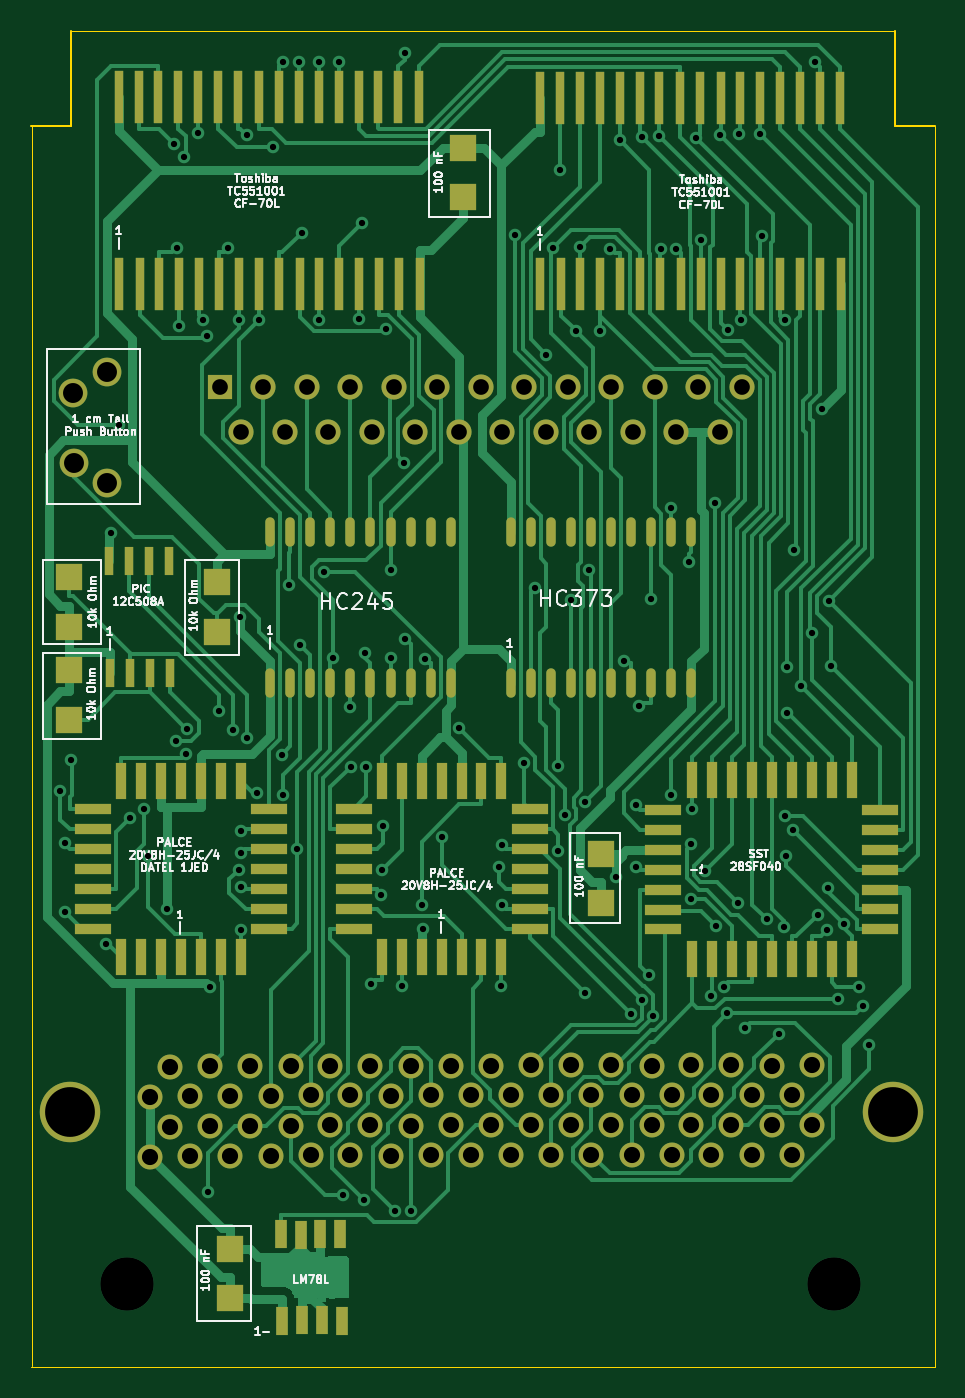
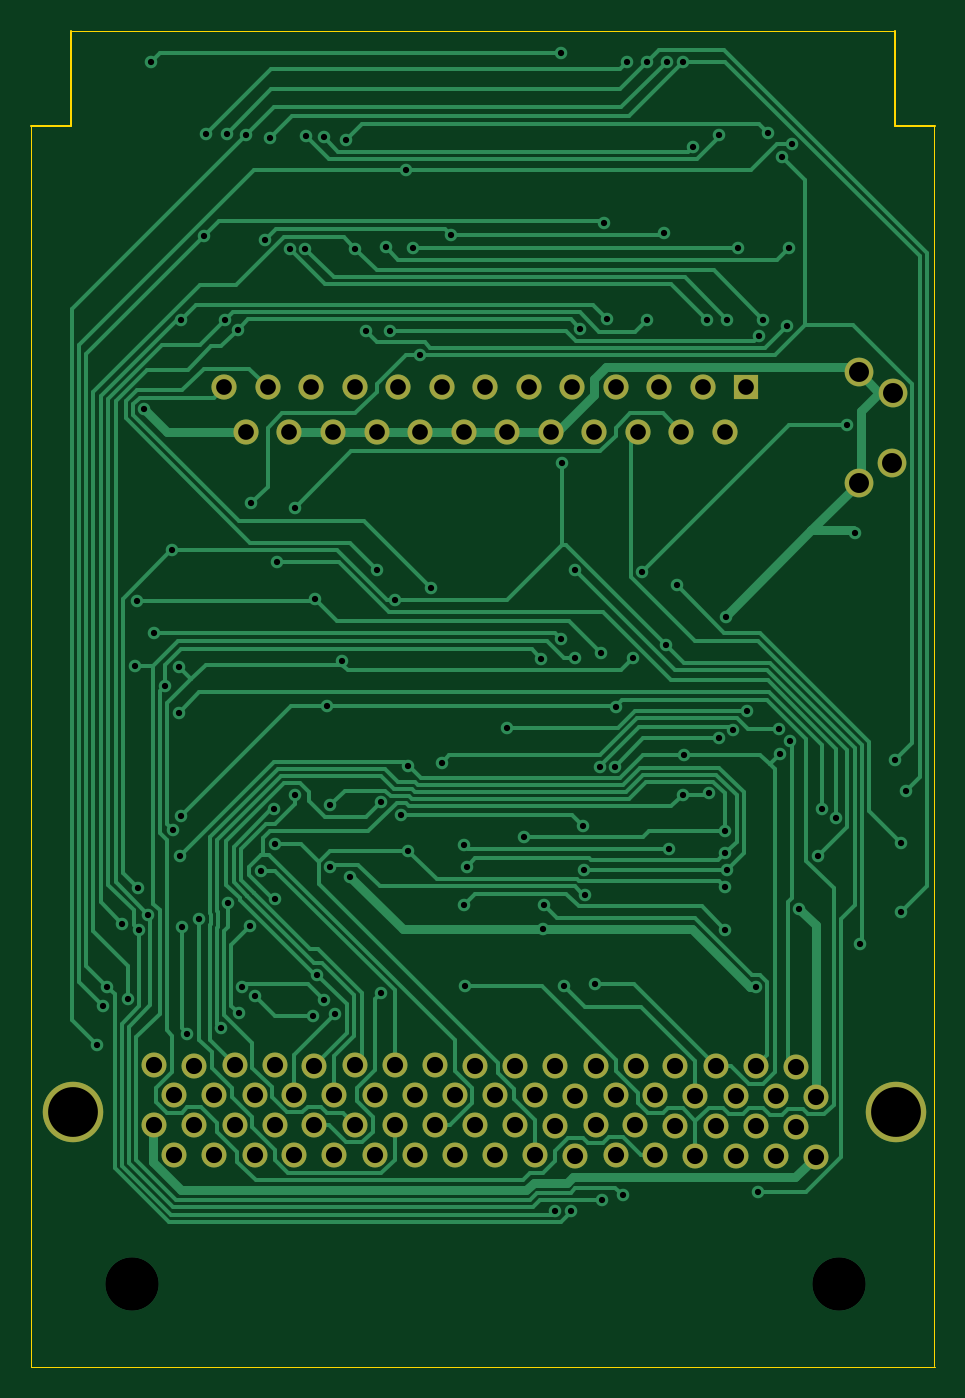
Circuit board: 9 layer files. Board 57.5 x 85.0 mm.
- bottom_copper: REF1326_Optimized-B_Cu.gbr (47574 bytes)
- bottom_mask: REF1326_Optimized-B_Mask.gbr (3324 bytes)
- bottom_silk: REF1326_Optimized-B_Silkscreen.gbr (480 bytes)
- outline: REF1326_Optimized-Edge_Cuts.gbr (1017 bytes)
- top_copper: REF1326_Optimized-F_Cu.gbr (85104 bytes)
- top_mask: REF1326_Optimized-F_Mask.gbr (9776 bytes)
- top_silk: REF1326_Optimized-F_Silkscreen.gbr (55166 bytes)
- drill: REF1326_Optimized-NPTH.drl (289 bytes)
- drill: REF1326_Optimized-PTH.drl (5413 bytes)

=== bottom_copper: REF1326_Optimized-B_Cu.gbr (47574 bytes, source omitted) ===
=== bottom_mask: REF1326_Optimized-B_Mask.gbr ===
%TF.GenerationSoftware,KiCad,Pcbnew,(6.0.2)*%
%TF.CreationDate,2022-05-20T20:38:17-05:00*%
%TF.ProjectId,REF1326_Optimized,52454631-3332-4365-9f4f-7074696d697a,rev?*%
%TF.SameCoordinates,Original*%
%TF.FileFunction,Soldermask,Bot*%
%TF.FilePolarity,Negative*%
%FSLAX46Y46*%
G04 Gerber Fmt 4.6, Leading zero omitted, Abs format (unit mm)*
G04 Created by KiCad (PCBNEW (6.0.2)) date 2022-05-20 20:38:17*
%MOMM*%
%LPD*%
G01*
G04 APERTURE LIST*
%ADD10R,1.600000X1.600000*%
%ADD11C,1.600000*%
%ADD12C,1.830000*%
%ADD13C,1.590000*%
%ADD14C,3.850000*%
G04 APERTURE END LIST*
D10*
%TO.C,Z2*%
X127696000Y-75323000D03*
D11*
X130466000Y-75323000D03*
X133236000Y-75323000D03*
X136006000Y-75323000D03*
X138776000Y-75323000D03*
X141546000Y-75323000D03*
X144316000Y-75323000D03*
X147086000Y-75323000D03*
X149856000Y-75323000D03*
X152626000Y-75323000D03*
X155396000Y-75323000D03*
X158166000Y-75323000D03*
X160936000Y-75323000D03*
X129081000Y-78163000D03*
X131851000Y-78163000D03*
X134621000Y-78163000D03*
X137391000Y-78163000D03*
X140161000Y-78163000D03*
X142931000Y-78163000D03*
X145701000Y-78163000D03*
X148471000Y-78163000D03*
X151241000Y-78163000D03*
X154011000Y-78163000D03*
X156781000Y-78163000D03*
X159551000Y-78163000D03*
%TD*%
D12*
%TO.C,Z1*%
X120549000Y-81397000D03*
X118406000Y-80124000D03*
X118366000Y-75673000D03*
X120549000Y-74367000D03*
%TD*%
D13*
%TO.C,Z3*%
X124555000Y-118591000D03*
X127091000Y-118550000D03*
X129634300Y-118550000D03*
X132213000Y-118549000D03*
X134751000Y-118510300D03*
X137291000Y-118510300D03*
X139873700Y-118550000D03*
X142410000Y-118511000D03*
X144953000Y-118512000D03*
X147530000Y-118507000D03*
X150070000Y-118470000D03*
X152614000Y-118471000D03*
X155193100Y-118508000D03*
X157732000Y-118470000D03*
X160272000Y-118469000D03*
X162851000Y-118511000D03*
X165392800Y-118470600D03*
X164122800Y-120375600D03*
X161582000Y-120415000D03*
X159003100Y-120375600D03*
X156463100Y-120375600D03*
X153921000Y-120416000D03*
X151341000Y-120375000D03*
X148805000Y-120376000D03*
X146263400Y-120415300D03*
X143683700Y-120415300D03*
X141143700Y-120411000D03*
X138603000Y-120454000D03*
X136021000Y-120415000D03*
X133484000Y-120414000D03*
X130943000Y-120452000D03*
X128362000Y-120455000D03*
X125821000Y-120454000D03*
X123284300Y-120494600D03*
X124554300Y-122399600D03*
X127094300Y-122360000D03*
X129633000Y-122360000D03*
X132215000Y-122361000D03*
X134754000Y-122317000D03*
X137294000Y-122320300D03*
X139873700Y-122360000D03*
X142412000Y-122320000D03*
X144954000Y-122318000D03*
X147530000Y-122318000D03*
X150073400Y-122280600D03*
X152613000Y-122278000D03*
X155194000Y-122318000D03*
X157730000Y-122281000D03*
X160271000Y-122281000D03*
X162852000Y-122317000D03*
X165392800Y-122280600D03*
X164122800Y-124185600D03*
X161580000Y-124226000D03*
X159002000Y-124183000D03*
X156463100Y-124185600D03*
X153924000Y-124224000D03*
X151342000Y-124185000D03*
X148803400Y-124185600D03*
X146264000Y-124223000D03*
X143683000Y-124222000D03*
X141144000Y-124224000D03*
X138605000Y-124265000D03*
X136022000Y-124224000D03*
X133483000Y-124224000D03*
X130944000Y-124265000D03*
X128361000Y-124264000D03*
X125824000Y-124263000D03*
X123283000Y-124304600D03*
D14*
X118197000Y-121483000D03*
X170552000Y-121485000D03*
%TD*%
M02*

=== bottom_silk: REF1326_Optimized-B_Silkscreen.gbr ===
%TF.GenerationSoftware,KiCad,Pcbnew,(6.0.2)*%
%TF.CreationDate,2022-05-20T20:38:17-05:00*%
%TF.ProjectId,REF1326_Optimized,52454631-3332-4365-9f4f-7074696d697a,rev?*%
%TF.SameCoordinates,Original*%
%TF.FileFunction,Legend,Bot*%
%TF.FilePolarity,Positive*%
%FSLAX46Y46*%
G04 Gerber Fmt 4.6, Leading zero omitted, Abs format (unit mm)*
G04 Created by KiCad (PCBNEW (6.0.2)) date 2022-05-20 20:38:17*
%MOMM*%
%LPD*%
G01*
G04 APERTURE LIST*
G04 APERTURE END LIST*
M02*

=== outline: REF1326_Optimized-Edge_Cuts.gbr ===
%TF.GenerationSoftware,KiCad,Pcbnew,(6.0.2)*%
%TF.CreationDate,2022-05-20T20:38:17-05:00*%
%TF.ProjectId,REF1326_Optimized,52454631-3332-4365-9f4f-7074696d697a,rev?*%
%TF.SameCoordinates,Original*%
%TF.FileFunction,Profile,NP*%
%FSLAX46Y46*%
G04 Gerber Fmt 4.6, Leading zero omitted, Abs format (unit mm)*
G04 Created by KiCad (PCBNEW (6.0.2)) date 2022-05-20 20:38:17*
%MOMM*%
%LPD*%
G01*
G04 APERTURE LIST*
%TA.AperFunction,Profile*%
%ADD10C,0.002000*%
%TD*%
%TA.AperFunction,Profile*%
%ADD11C,0.100000*%
%TD*%
G04 APERTURE END LIST*
D10*
X118211600Y-52676200D02*
X170713400Y-52676200D01*
D11*
X115711300Y-58699400D02*
X118211600Y-58699400D01*
X170713400Y-58699400D02*
X173211300Y-58699400D01*
D10*
X173211300Y-58699400D02*
X173211300Y-137676200D01*
X173211300Y-137676200D02*
X115711300Y-137676200D01*
D11*
X170713400Y-52676200D02*
X170713400Y-58699400D01*
D10*
X115724100Y-137664800D02*
X115724100Y-58688000D01*
D11*
X118211600Y-58699400D02*
X118211600Y-52676200D01*
M02*

=== top_copper: REF1326_Optimized-F_Cu.gbr (85104 bytes, source omitted) ===
=== top_mask: REF1326_Optimized-F_Mask.gbr (9776 bytes, source omitted) ===
=== top_silk: REF1326_Optimized-F_Silkscreen.gbr (55166 bytes, source omitted) ===
=== drill: REF1326_Optimized-NPTH.drl ===
M48
; DRILL file {KiCad (6.0.2)} date Fri May 20 20:38:19 2022
; FORMAT={-:-/ absolute / metric / decimal}
; #@! TF.CreationDate,2022-05-20T20:38:19-05:00
; #@! TF.GenerationSoftware,Kicad,Pcbnew,(6.0.2)
; #@! TF.FileFunction,NonPlated,1,2,NPTH
FMAT,2
METRIC
%
G90
G05
T0
M30

=== drill: REF1326_Optimized-PTH.drl ===
M48
; DRILL file {KiCad (6.0.2)} date Fri May 20 20:38:19 2022
; FORMAT={-:-/ absolute / metric / decimal}
; #@! TF.CreationDate,2022-05-20T20:38:19-05:00
; #@! TF.GenerationSoftware,Kicad,Pcbnew,(6.0.2)
; #@! TF.FileFunction,Plated,1,2,PTH
FMAT,2
METRIC
; #@! TA.AperFunction,Plated,PTH,ViaDrill
T1C0.400
; #@! TA.AperFunction,Plated,PTH,ComponentDrill
T2C1.000
; #@! TA.AperFunction,Plated,PTH,ComponentDrill
T3C1.030
; #@! TA.AperFunction,Plated,PTH,ComponentDrill
T4C1.270
; #@! TA.AperFunction,Plated,PTH,ComponentDrill
T5C3.170
; #@! TA.AperFunction,Plated,PTH,ViaDrill
T6C3.400
%
G90
G05
T1
X117.552Y-101.003
X117.864Y-104.346
X117.866Y-108.736
X118.245Y-99.087
X120.453Y-110.762
X120.751Y-84.592
X121.26Y-77.763
X121.994Y-102.76
X122.87Y-102.179
X123.15Y-105.177
X124.318Y-108.547
X124.822Y-59.851
X124.929Y-97.866
X124.985Y-66.452
X125.087Y-71.402
X125.444Y-60.644
X125.563Y-98.653
X125.627Y-97.069
X126.341Y-59.138
X126.612Y-71.032
X126.905Y-72.055
X126.944Y-126.566
X127.108Y-113.536
X127.628Y-95.935
X128.218Y-66.488
X128.575Y-97.126
X128.904Y-106.048
X128.913Y-71.034
X129.014Y-89.973
X129.043Y-109.855
X129.047Y-107.144
X129.052Y-105.011
X129.061Y-103.549
X129.426Y-97.69
X129.441Y-59.302
X130.092Y-101.17
X130.225Y-71.042
X131.115Y-60.054
X131.642Y-98.712
X131.739Y-54.597
X131.76Y-101.266
X132.13Y-87.915
X132.651Y-104.705
X132.767Y-54.595
X132.811Y-91.717
X132.921Y-65.513
X133.995Y-54.602
X134.037Y-71.019
X134.31Y-87.069
X134.935Y-92.59
X135.268Y-54.604
X135.573Y-126.771
X136.018Y-95.697
X136.045Y-99.481
X136.58Y-71.001
X136.768Y-64.863
X136.911Y-127.084
X136.952Y-92.253
X137.045Y-99.481
X137.354Y-113.328
X137.995Y-107.623
X138.033Y-106.048
X138.081Y-103.261
X138.27Y-71.611
X138.578Y-86.983
X138.578Y-92.598
X138.856Y-127.771
X139.286Y-113.472
X139.45Y-80.16
X139.477Y-54.055
X139.509Y-91.341
X139.874Y-127.771
X140.559Y-108.287
X140.657Y-109.85
X140.749Y-92.599
X141.881Y-103.969
X142.958Y-97.013
X145.496Y-105.866
X145.638Y-113.451
X145.65Y-104.493
X145.671Y-108.263
X146.507Y-65.658
X147.073Y-99.233
X147.744Y-88.12
X148.468Y-73.252
X148.915Y-66.485
X149.241Y-104.823
X149.253Y-99.431
X149.384Y-61.502
X149.66Y-102.531
X150.056Y-88.864
X150.359Y-71.741
X150.654Y-66.426
X150.94Y-113.876
X150.969Y-101.754
X151.239Y-86.944
X151.927Y-71.741
X152.579Y-66.526
X152.947Y-106.484
X153.159Y-59.597
X153.41Y-92.728
X153.856Y-115.231
X154.187Y-101.942
X154.19Y-105.9
X154.375Y-95.635
X154.581Y-114.351
X154.589Y-59.427
X155.01Y-112.734
X155.176Y-88.827
X155.306Y-115.356
X155.699Y-59.343
X155.769Y-66.506
X156.407Y-101.294
X156.456Y-83.014
X156.77Y-66.501
X157.569Y-86.438
X157.688Y-107.898
X157.73Y-104.388
X157.764Y-102.169
X158.042Y-59.437
X158.37Y-65.968
X158.598Y-106.108
X158.969Y-114.108
X159.223Y-82.709
X159.32Y-109.638
X159.53Y-59.263
X159.784Y-113.508
X160.007Y-115.195
X160.058Y-71.655
X160.685Y-108.174
X160.778Y-59.182
X160.86Y-71.042
X161.135Y-116.118
X162.086Y-59.179
X162.208Y-65.701
X162.513Y-109.205
X163.28Y-116.498
X163.642Y-109.707
X163.661Y-102.623
X163.673Y-71.041
X163.721Y-105.144
X163.822Y-96.06
X163.83Y-93.15
X164.167Y-103.532
X164.277Y-85.695
X164.71Y-94.378
X165.437Y-90.954
X165.61Y-54.634
X165.77Y-108.905
X166.025Y-76.71
X166.392Y-109.873
X166.438Y-107.221
X166.48Y-88.907
X166.612Y-93.066
X167.072Y-114.263
X167.417Y-109.509
X168.379Y-113.501
X168.655Y-114.719
X169.053Y-117.221
T2
X127.696Y-75.323
X129.081Y-78.163
X130.466Y-75.323
X131.851Y-78.163
X133.236Y-75.323
X134.621Y-78.163
X136.006Y-75.323
X137.391Y-78.163
X138.776Y-75.323
X140.161Y-78.163
X141.546Y-75.323
X142.931Y-78.163
X144.316Y-75.323
X145.701Y-78.163
X147.086Y-75.323
X148.471Y-78.163
X149.856Y-75.323
X151.241Y-78.163
X152.626Y-75.323
X154.011Y-78.163
X155.396Y-75.323
X156.781Y-78.163
X158.166Y-75.323
X159.551Y-78.163
X160.936Y-75.323
T3
X123.283Y-124.305
X123.284Y-120.495
X124.554Y-122.4
X124.555Y-118.591
X125.821Y-120.454
X125.824Y-124.263
X127.091Y-118.55
X127.094Y-122.36
X128.361Y-124.264
X128.362Y-120.455
X129.633Y-122.36
X129.634Y-118.55
X130.943Y-120.452
X130.944Y-124.265
X132.213Y-118.549
X132.215Y-122.361
X133.483Y-124.224
X133.484Y-120.414
X134.751Y-118.51
X134.754Y-122.317
X136.021Y-120.415
X136.022Y-124.224
X137.291Y-118.51
X137.294Y-122.32
X138.603Y-120.454
X138.605Y-124.265
X139.874Y-118.55
X139.874Y-122.36
X141.144Y-120.411
X141.144Y-124.224
X142.41Y-118.511
X142.412Y-122.32
X143.683Y-124.222
X143.684Y-120.415
X144.953Y-118.512
X144.954Y-122.318
X146.263Y-120.415
X146.264Y-124.223
X147.53Y-118.507
X147.53Y-122.318
X148.803Y-124.186
X148.805Y-120.376
X150.07Y-118.47
X150.073Y-122.281
X151.341Y-120.375
X151.342Y-124.185
X152.613Y-122.278
X152.614Y-118.471
X153.921Y-120.416
X153.924Y-124.224
X155.193Y-118.508
X155.194Y-122.318
X156.463Y-120.376
X156.463Y-124.186
X157.73Y-122.281
X157.732Y-118.47
X159.002Y-124.183
X159.003Y-120.376
X160.271Y-122.281
X160.272Y-118.469
X161.58Y-124.226
X161.582Y-120.415
X162.851Y-118.511
X162.852Y-122.317
X164.123Y-120.376
X164.123Y-124.186
X165.393Y-118.471
X165.393Y-122.281
T4
X118.366Y-75.673
X118.406Y-80.124
X120.549Y-74.367
X120.549Y-81.397
T5
X118.197Y-121.483
X170.552Y-121.485
T6
X121.785Y-132.44
X166.831Y-132.439
T0
M30

